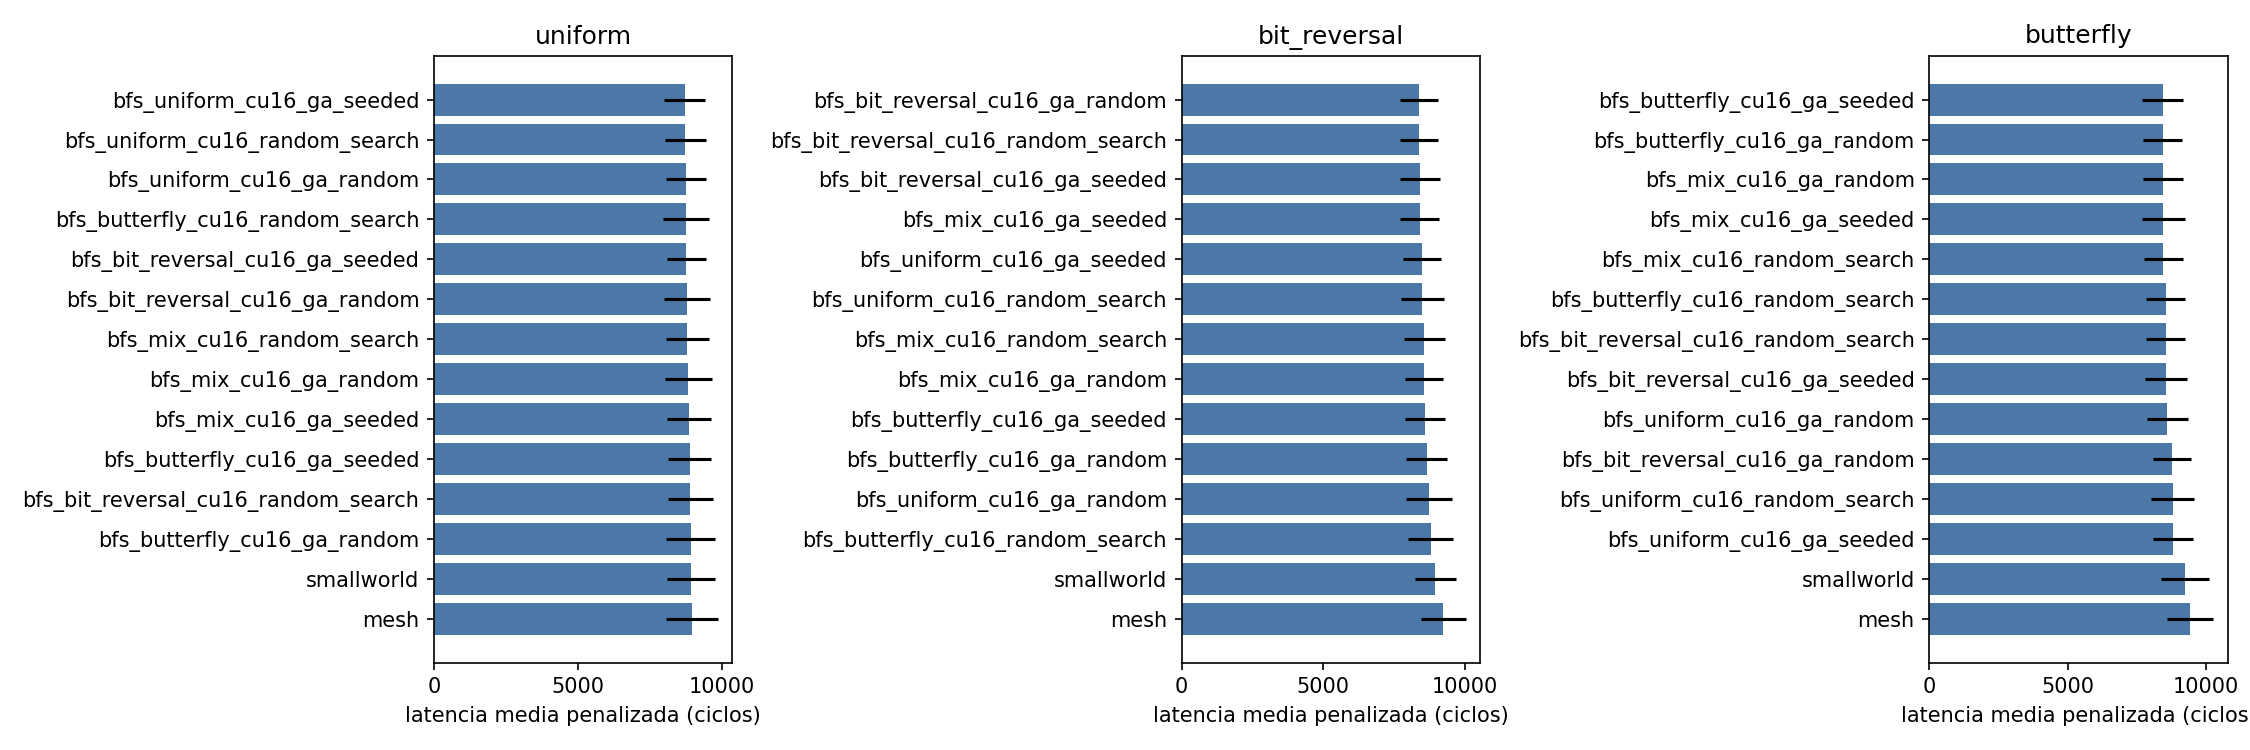

The data file committed next to this chart (first rows):
candidate, pattern, mean, std, completion, p_vs_ref, delta_vs_ref_pct
bfs_bit_reversal_cu16_ga_random, uniform, 8791, 800.6, 100.0, 0.6549, -1.928
bfs_bit_reversal_cu16_ga_seeded, uniform, 8759, 686.6, 100.0, 0.5751, -2.278
bfs_bit_reversal_cu16_random_search, uniform, 8896, 786.8, 100.0, 0.8593, -0.757
bfs_butterfly_cu16_ga_random, uniform, 8909, 843, 100.0, 0.8907, -0.6052
bfs_butterfly_cu16_ga_seeded, uniform, 8870, 731.3, 100.0, 0.8013, -1.043
bfs_butterfly_cu16_random_search, uniform, 8754, 810.2, 100.0, 0.5899, -2.34
bfs_mix_cu16_ga_random, uniform, 8824, 820.4, 100.0, 0.7198, -1.563
bfs_mix_cu16_ga_seeded, uniform, 8849, 756.7, 100.0, 0.7603, -1.283
bfs_mix_cu16_random_search, uniform, 8793, 749.9, 100.0, 0.6496, -1.907
bfs_uniform_cu16_ga_random, uniform, 8737, 696.3, 100.0, 0.5369, -2.525
bfs_uniform_cu16_ga_seeded, uniform, 8710, 709, 100.0, 0.4924, -2.829
bfs_uniform_cu16_random_search, uniform, 8726, 707.2, 100.0, 0.5198, -2.648
mesh, uniform, 8964, 896.9, 100.0, 1.0, 0.0
smallworld, uniform, 8912, 828.2, 100.0, 0.8949, -0.577
bfs_bit_reversal_cu16_ga_random, bit_reversal, 8387, 673.4, 100.0, 0.0172, -9.308
bfs_bit_reversal_cu16_ga_seeded, bit_reversal, 8409, 701.5, 100.0, 0.02162, -9.07
bfs_bit_reversal_cu16_random_search, bit_reversal, 8390, 667.1, 100.0, 0.01711, -9.282
bfs_butterfly_cu16_ga_random, bit_reversal, 8659, 728.1, 100.0, 0.09898, -6.374
bfs_butterfly_cu16_ga_seeded, bit_reversal, 8587, 699.8, 100.0, 0.06252, -7.15
bfs_butterfly_cu16_random_search, bit_reversal, 8793, 809, 100.0, 0.2185, -4.918
bfs_mix_cu16_ga_random, bit_reversal, 8572, 677.4, 100.0, 0.05431, -7.313
bfs_mix_cu16_ga_seeded, bit_reversal, 8417, 690.3, 100.0, 0.02184, -8.991
bfs_mix_cu16_random_search, bit_reversal, 8571, 723.1, 100.0, 0.0603, -7.322
bfs_uniform_cu16_ga_random, bit_reversal, 8740, 812.7, 100.0, 0.1721, -5.497
bfs_uniform_cu16_ga_seeded, bit_reversal, 8490, 671.1, 100.0, 0.03265, -8.195
bfs_uniform_cu16_random_search, bit_reversal, 8504, 760.4, 100.0, 0.0453, -8.043
mesh, bit_reversal, 9248, 785.7, 100.0, 1.0, 0.0
smallworld, bit_reversal, 8964, 729.5, 100.0, 0.4137, -3.068
bfs_bit_reversal_cu16_ga_random, butterfly, 8764, 692.4, 100.0, 0.0713, -7.024
bfs_bit_reversal_cu16_ga_seeded, butterfly, 8558, 748.2, 100.0, 0.02559, -9.206
bfs_bit_reversal_cu16_random_search, butterfly, 8551, 711.8, 100.0, 0.02208, -9.287
bfs_butterfly_cu16_ga_random, butterfly, 8437, 700.4, 100.0, 0.01073, -10.49
bfs_butterfly_cu16_ga_seeded, butterfly, 8435, 752.5, 100.0, 0.01258, -10.51
bfs_butterfly_cu16_random_search, butterfly, 8543, 704.6, 100.0, 0.02061, -9.374
bfs_mix_cu16_ga_random, butterfly, 8445, 710.7, 100.0, 0.01163, -10.41
bfs_mix_cu16_ga_seeded, butterfly, 8462, 765.4, 100.0, 0.01536, -10.23
bfs_mix_cu16_random_search, butterfly, 8466, 716.1, 100.0, 0.01343, -10.19
bfs_uniform_cu16_ga_random, butterfly, 8608, 730.1, 100.0, 0.03249, -8.676
bfs_uniform_cu16_ga_seeded, butterfly, 8823, 725.3, 100.0, 0.1038, -6.393
bfs_uniform_cu16_random_search, butterfly, 8802, 779, 100.0, 0.1025, -6.621
mesh, butterfly, 9426, 841.7, 100.0, 1.0, 0.0
smallworld, butterfly, 9246, 872.6, 100.0, 0.6439, -1.912
